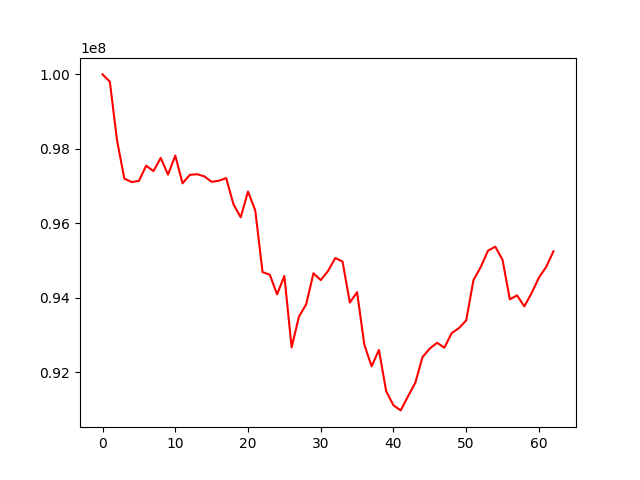

Data behind this chart, as committed beside it:
account_value, date, daily_return
100000000, 2019-04-04, 
99805312, 2019-04-05, -0.001947
98217763, 2019-04-08, -0.01591
97198272, 2019-04-09, -0.01038
97106809, 2019-04-10, -0.000941
97137217, 2019-04-11, 0.0003131
97547141, 2019-04-12, 0.00422
97400821, 2019-04-15, -0.0015
97755649, 2019-04-16, 0.003643
97306479, 2019-04-17, -0.004595
97818268, 2019-04-18, 0.00526
97072678, 2019-04-22, -0.007622
97300832, 2019-04-23, 0.00235
97317737, 2019-04-24, 0.0001737
97259305, 2019-04-25, -0.0006004
97113416, 2019-04-26, -0.0015
97141175, 2019-04-29, 0.0002858
97213808, 2019-04-30, 0.0007477
96509216, 2019-05-01, -0.007248
96159679, 2019-05-02, -0.003622
96853220, 2019-05-03, 0.007212
96343460, 2019-05-06, -0.005263
94687301, 2019-05-07, -0.01719
94616355, 2019-05-08, -0.0007493
94090787, 2019-05-09, -0.005555
94583217, 2019-05-10, 0.005234
92663194, 2019-05-13, -0.0203
93489055, 2019-05-14, 0.008913
93821935, 2019-05-15, 0.003561
94655430, 2019-05-16, 0.008884
94472425, 2019-05-17, -0.001933
94714929, 2019-05-20, 0.002567
95064600, 2019-05-21, 0.003692
94970089, 2019-05-22, -0.0009942
93869232, 2019-05-23, -0.01159
94146383, 2019-05-24, 0.002953
92733329, 2019-05-28, -0.01501
92153789, 2019-05-29, -0.00625
92595993, 2019-05-30, 0.004799
91487628, 2019-05-31, -0.01197
91107271, 2019-06-03, -0.004157
90970610, 2019-06-04, -0.0015
91348768, 2019-06-05, 0.004157
91710889, 2019-06-06, 0.003964
92404944, 2019-06-07, 0.007568
92633760, 2019-06-10, 0.002476
92787741, 2019-06-11, 0.001662
92654258, 2019-06-12, -0.001439
93044948, 2019-06-13, 0.004217
93182377, 2019-06-14, 0.001477
93386823, 2019-06-17, 0.002194
94471764, 2019-06-18, 0.01162
94823437, 2019-06-19, 0.003723
95262567, 2019-06-20, 0.004631
95370662, 2019-06-21, 0.001135
95015029, 2019-06-24, -0.003729
93957301, 2019-06-25, -0.01113
94059745, 2019-06-26, 0.00109
93766089, 2019-06-27, -0.003122
94124618, 2019-06-28, 0.003824
... 3 more rows
